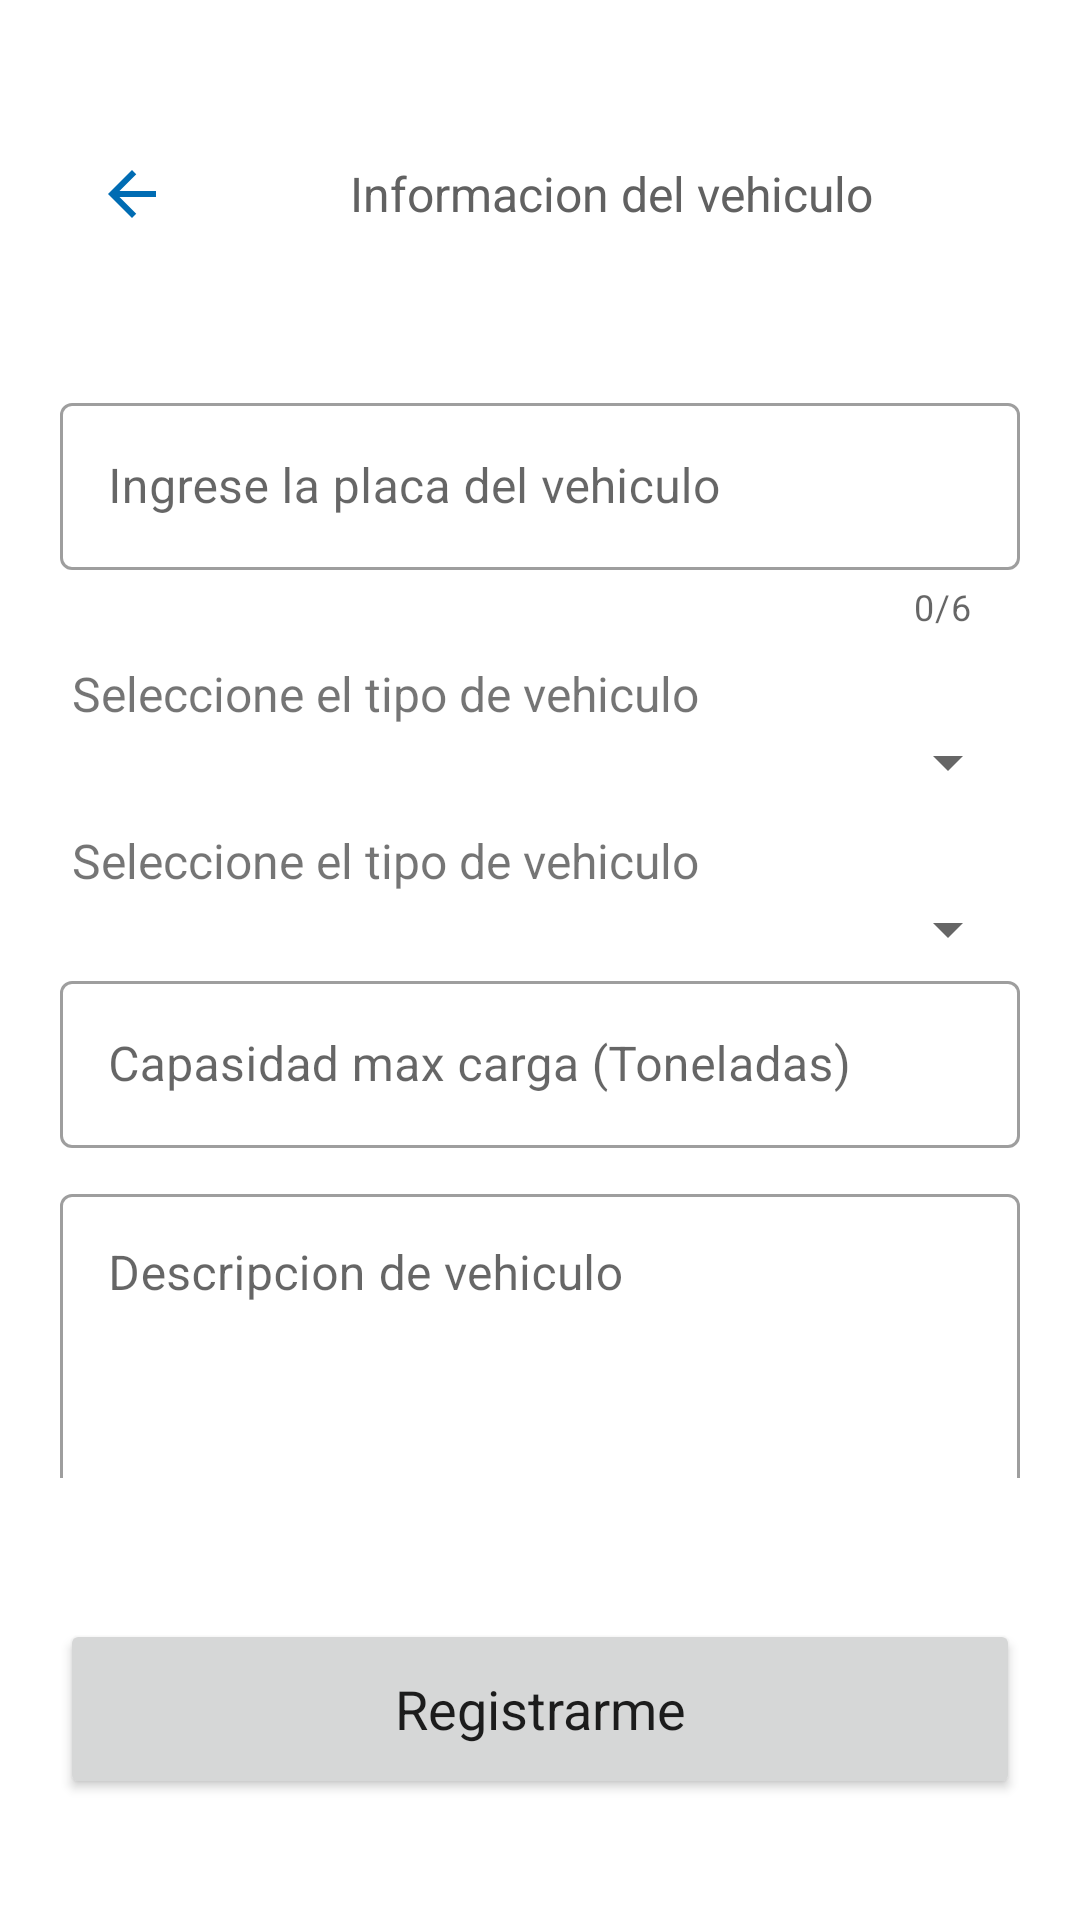

Android layout source for this screen:
<!-- AndroidManifest.xml: application theme Theme.Sotci1 -->
<!-- res/layout/activity_formulario_registro_vehiculo.xml -->
<?xml version="1.0" encoding="utf-8"?>
<androidx.constraintlayout.widget.ConstraintLayout xmlns:android="http://schemas.android.com/apk/res/android"
    xmlns:app="http://schemas.android.com/apk/res-auto"
    xmlns:tools="http://schemas.android.com/tools"
    android:layout_width="match_parent"
    android:layout_height="match_parent"
    tools:context=".FormularioRegistroVehiculo">

    <ImageButton
        android:id="@+id/btncancelar"
        style="@style/Widget.MaterialComponents.Button.TextButton"
        android:layout_width="wrap_content"
        android:layout_height="wrap_content"
        android:onClick="cancelar"
        android:src="@drawable/ic_flecha_atras"
        app:layout_constraintBottom_toTopOf="@+id/scrollView2"
        app:layout_constraintEnd_toEndOf="parent"
        app:layout_constraintHorizontal_bias="0.0"
        app:layout_constraintStart_toStartOf="parent"
        app:layout_constraintTop_toTopOf="parent"
        tools:ignore="SpeakableTextPresentCheck" />

    <TextView
        android:id="@+id/textView5"
        android:layout_width="wrap_content"
        android:layout_height="wrap_content"
        android:text="Informacion del vehiculo"
        android:textColor="#616161"
        android:textSize="16dp"
        app:layout_constraintBottom_toTopOf="@+id/scrollView2"
        app:layout_constraintEnd_toEndOf="parent"
        app:layout_constraintHorizontal_bias="0.295"
        app:layout_constraintStart_toEndOf="@+id/btncancelar"
        app:layout_constraintTop_toTopOf="parent"
        app:layout_constraintVertical_bias="0.5" />

    <ScrollView
        android:id="@+id/scrollView2"
        android:layout_width="match_parent"
        android:layout_height="370dp"
        android:orientation="vertical"
        app:layout_constraintBottom_toTopOf="@+id/btnregistrar"
        app:layout_constraintEnd_toEndOf="parent"
        app:layout_constraintHorizontal_bias="0.0"
        app:layout_constraintStart_toStartOf="parent"
        app:layout_constraintTop_toBottomOf="@+id/btncancelar"
        app:layout_constraintVertical_bias="0.01"
        tools:ignore="MissingConstraints">

        <LinearLayout
            android:layout_width="match_parent"
            android:layout_height="wrap_content"
            android:orientation="vertical">

            <com.google.android.material.textfield.TextInputLayout
                android:id="@+id/til"
                style="@style/Widget.MaterialComponents.TextInputLayout.OutlinedBox"
                android:layout_width="match_parent"
                android:layout_height="wrap_content"
                android:layout_marginStart="20dp"
                android:layout_marginEnd="20dp"
                android:hint="Ingrese la placa del vehiculo"
                app:counterEnabled="true"
                app:counterMaxLength="6">

                <com.google.android.material.textfield.TextInputEditText
                    android:id="@+id/et1"
                    android:layout_width="match_parent"
                    android:layout_height="wrap_content"
                    android:inputType="number" />
            </com.google.android.material.textfield.TextInputLayout>

            <TextView
                android:id="@+id/textView6"
                android:layout_width="match_parent"
                android:layout_height="wrap_content"
                android:layout_marginLeft="20dp"
                android:layout_marginTop="10dp"
                android:layout_marginRight="20dp"
                android:text=" Seleccione el tipo de vehiculo "
                android:textSize="16dp" />

            <Spinner
                android:id="@+id/spinner_tipo_vehiculo"
                android:layout_width="match_parent"
                android:layout_height="wrap_content"
                android:layout_marginLeft="20dp"
                android:layout_marginTop="0dp"
                android:layout_marginRight="20dp" />
            <TextView
                android:id="@+id/textView7"
                android:layout_width="match_parent"
                android:layout_height="wrap_content"
                android:layout_marginLeft="20dp"
                android:layout_marginTop="10dp"
                android:layout_marginRight="20dp"
                android:text=" Seleccione el tipo de vehiculo "
                android:textSize="16dp" />

            <Spinner
                android:id="@+id/spinner_tipo_contenedor"
                android:layout_width="match_parent"
                android:layout_height="wrap_content"
                android:layout_marginLeft="20dp"
                android:layout_marginTop="0dp"
                android:layout_marginRight="20dp" />


            <com.google.android.material.textfield.TextInputLayout
                android:id="@+id/til2"
                style="@style/Widget.MaterialComponents.TextInputLayout.OutlinedBox"
                android:layout_width="match_parent"
                android:layout_height="wrap_content"
                android:layout_marginStart="20dp"
                android:layout_marginEnd="20dp"
                android:hint="Capasidad max carga (Toneladas)"
                app:layout_constraintBottom_toBottomOf="parent"
                app:layout_constraintEnd_toEndOf="parent"
                app:layout_constraintHorizontal_bias="0.5"
                app:layout_constraintStart_toStartOf="parent"
                app:layout_constraintTop_toTopOf="parent"
                app:layout_constraintVertical_bias="0.42">

                <com.google.android.material.textfield.TextInputEditText
                    android:id="@+id/et3"
                    android:layout_width="match_parent"
                    android:layout_height="wrap_content"
                    android:inputType="number" />
            </com.google.android.material.textfield.TextInputLayout>

            <com.google.android.material.textfield.TextInputLayout
                android:id="@+id/til1"
                style="@style/Widget.MaterialComponents.TextInputLayout.OutlinedBox"
                android:layout_width="match_parent"
                android:layout_height="100dp"
                android:layout_marginTop="10dp"
                android:layout_marginStart="20dp"
                android:layout_marginEnd="20dp"
                android:hint="Descripcion de vehiculo">

                <com.google.android.material.textfield.TextInputEditText
                    android:id="@+id/et2"
                    android:layout_width="match_parent"
                    android:layout_height="100dp"
                    android:inputType="textMultiLine"
                    android:gravity="start|top"/>
            </com.google.android.material.textfield.TextInputLayout>


        </LinearLayout>
    </ScrollView>

    <Button
        android:id="@+id/btnregistrar"
        style="@style/Widget.MaterialComponents.TextInputLayout.OutlinedBox"
        android:layout_width="match_parent"
        android:layout_height="60dp"
        android:layout_marginStart="20dp"
        android:layout_marginEnd="20dp"
        android:layout_weight="1"
        android:onClick="registrar"
        android:text="Registrarme"
        android:textSize="18sp"
        app:cornerRadius="10dp"
        app:layout_constraintBottom_toBottomOf="parent"
        app:layout_constraintEnd_toEndOf="parent"
        app:layout_constraintHorizontal_bias="0.5"
        app:layout_constraintStart_toStartOf="parent"
        app:layout_constraintTop_toBottomOf="@+id/scrollView2" />

</androidx.constraintlayout.widget.ConstraintLayout>
<!-- resources referenced by this layout -->
<resources>
  <!-- drawable ic_flecha_atras (drawable) -->
  <vector android:autoMirrored="true" android:height="24dp"
      android:tint="#006CB3" android:viewportHeight="24"
      android:viewportWidth="24" android:width="24dp" xmlns:android="http://schemas.android.com/apk/res/android">
      <path android:fillColor="@android:color/white" android:pathData="M20,11H7.83l5.59,-5.59L12,4l-8,8 8,8 1.41,-1.41L7.83,13H20v-2z"/>
  </vector>
  <style name="Theme.Sotci1" parent="Theme.MaterialComponents.DayNight.NoActionBar">
          
          <item name="colorPrimary">@color/colorPrimary</item>
          <item name="colorPrimaryDark">@color/colorPrimaryDark</item>
          <item name="colorAccent">@color/colorAccent</item>
          
          <item name="colorSecondary">@color/teal_200</item>
          <item name="colorSecondaryVariant">@color/teal_700</item>
          <item name="colorOnSecondary">@color/black</item>
          
          <item name="android:statusBarColor" tools:targetApi="l">?attr/colorPrimaryVariant</item>
          
      </style>
  <color name="colorPrimary">#006CB3</color>
  <color name="colorPrimaryDark">#5288A1</color>
  <color name="colorAccent">#9E9E9E</color>
  <color name="teal_200">#FF03DAC5</color>
  <color name="teal_700">#FF018786</color>
  <color name="black">#FF000000</color>
</resources>
